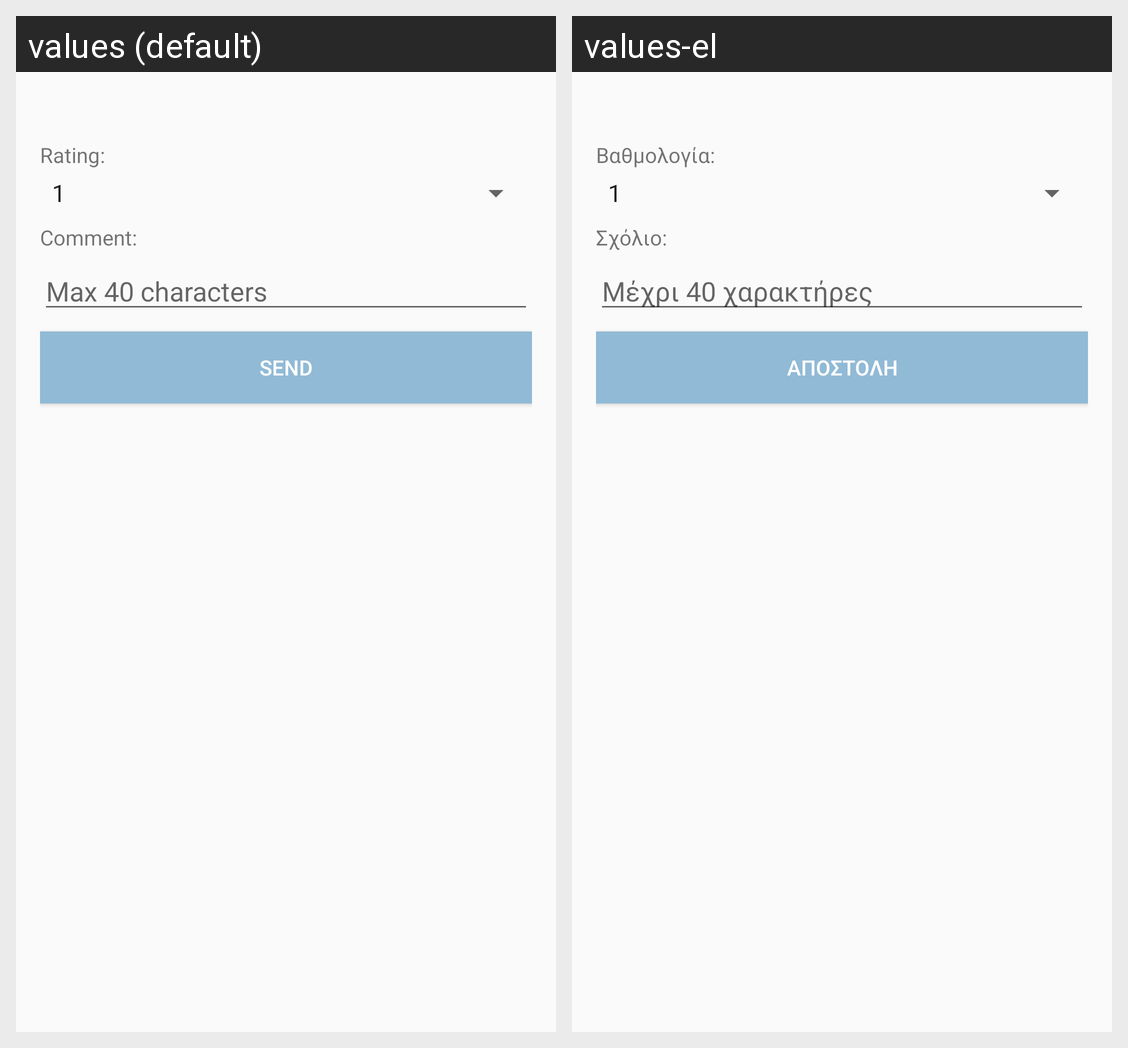

The same Android screen rendered under two of its app's locales, left to right. List the strings drawn on it with the default value and each locale's translation.
Android screen res/layout/review_item.xml rendered under 2 locales, left to right: values (default), values-el. Device: Nexus 5 (rendered at 1080×1920; each locale shown at half size, 540×960, under a caption strip naming it); theme Theme.EShop.
Strings drawn on this screen, with the default value and each locale's value (text and hints the layout hard-codes, and strings that could not be matched under every locale, appear in the picture but are not listed):

rating_title
  values: Rating:
  values-el: Βαθμολογία:

comment_title
  values: Comment:
  values-el: Σχόλιο:

comment_hint
  values: Max 40 characters
  values-el: Μέχρι 40 χαρακτήρες

review_button
  values: Send
  values-el: Αποστολή
